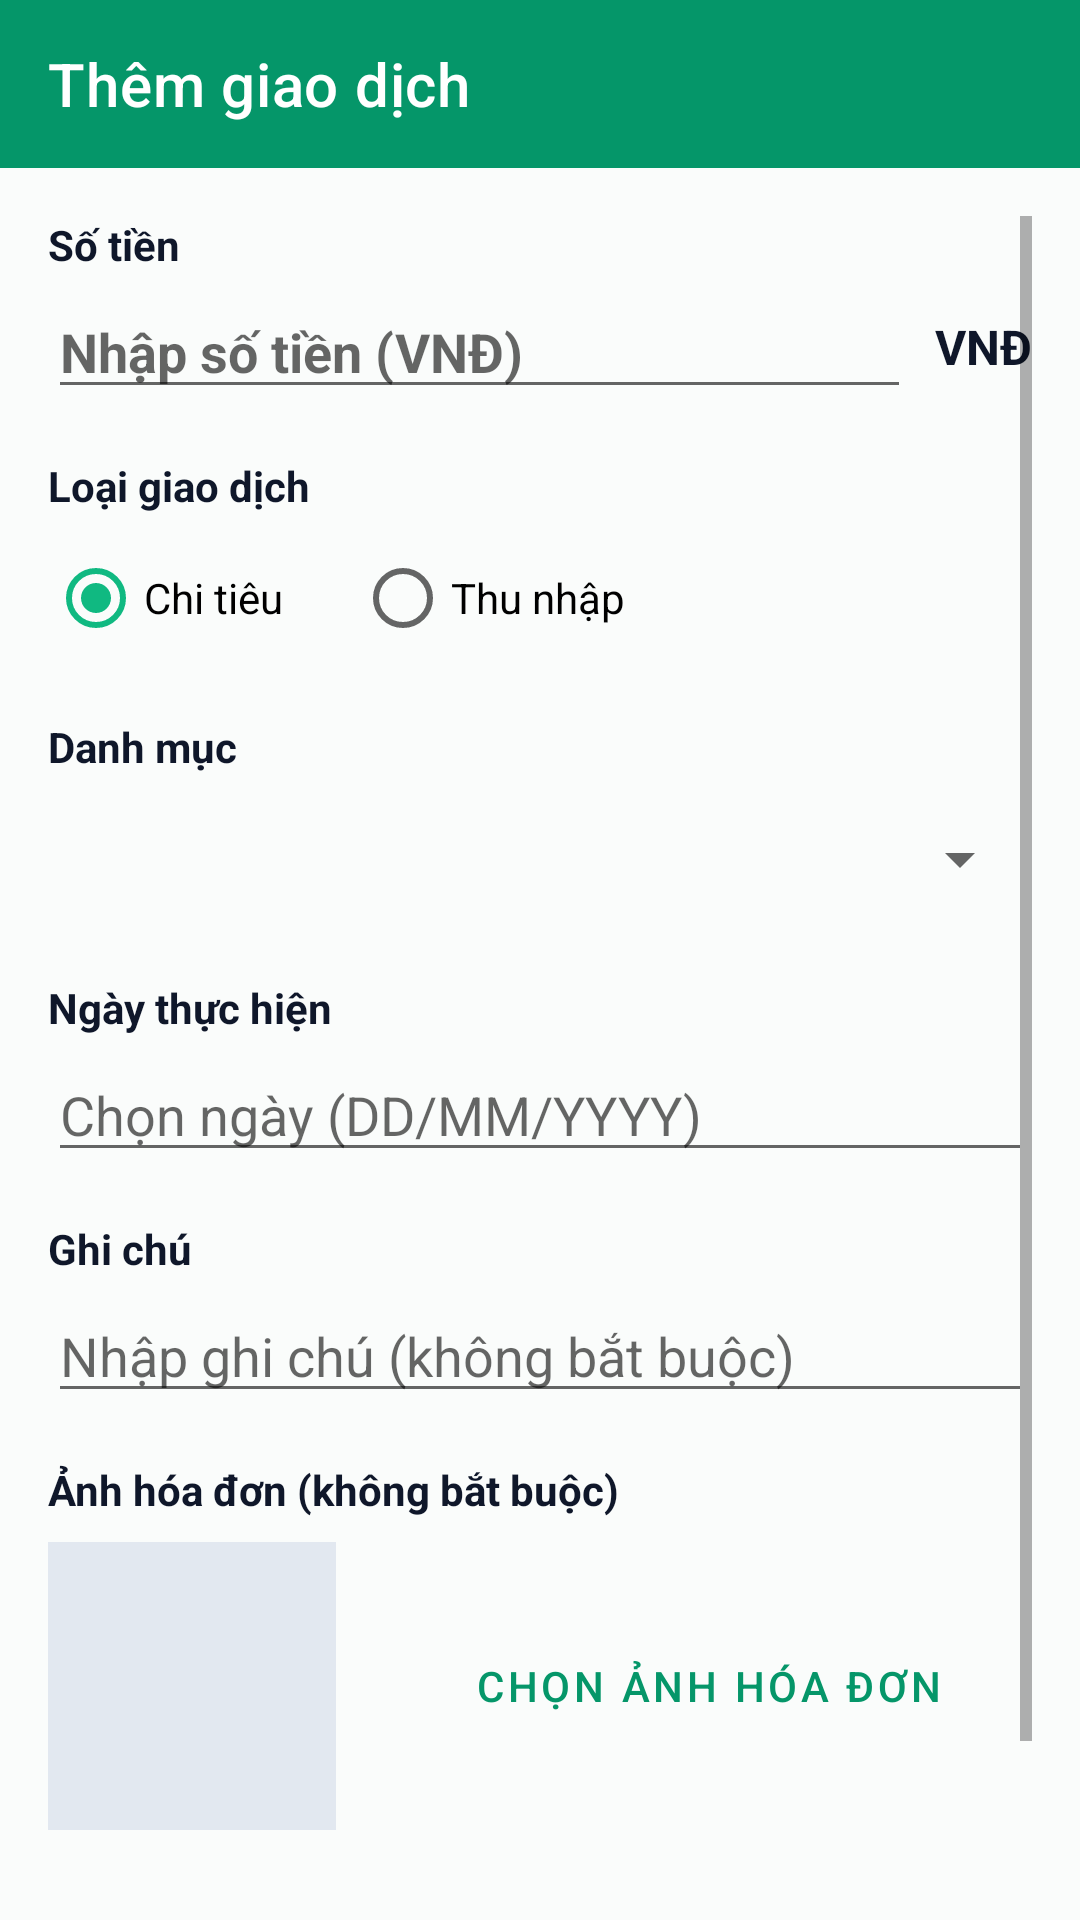

Here is an Android app screen rendered from its layout file. Give the layout XML and the strings, colors and styles it references.
<!-- AndroidManifest.xml: application theme Theme.PersonalExpenseManager -->
<!-- res/layout/activity_add_edit_transaction.xml -->
<?xml version="1.0" encoding="utf-8"?>
<LinearLayout xmlns:android="http://schemas.android.com/apk/res/android"
    xmlns:app="http://schemas.android.com/apk/res-auto"
    android:layout_width="match_parent"
    android:layout_height="match_parent"
    android:background="@color/background_light"
    android:orientation="vertical">

    <com.google.android.material.appbar.MaterialToolbar
        android:id="@+id/toolbarAddEdit"
        android:layout_width="match_parent"
        android:layout_height="?attr/actionBarSize"
        android:background="@color/primary"
        app:navigationIcon="@drawable/ic_back"
        app:title="@string/title_add_transaction"
        app:titleTextColor="@color/white" />

    <ScrollView
        android:layout_width="match_parent"
        android:layout_height="0dp"
        android:layout_weight="1"
        android:padding="16dp">

        <LinearLayout
            android:layout_width="match_parent"
            android:layout_height="wrap_content"
            android:orientation="vertical">

            
            <TextView
                android:layout_width="wrap_content"
                android:layout_height="wrap_content"
                android:text="@string/label_amount"
                android:textColor="@color/text_primary"
                android:textSize="14sp"
                android:textStyle="bold" />

            <LinearLayout
                android:layout_width="match_parent"
                android:layout_height="wrap_content"
                android:layout_marginTop="4dp"
                android:gravity="center_vertical"
                android:orientation="horizontal">

                <EditText
                    android:id="@+id/etAmount"
                    android:layout_width="0dp"
                    android:layout_height="wrap_content"
                    android:layout_weight="1"
                    android:hint="@string/hint_amount"
                    android:inputType="number"
                    android:textSize="18sp"
                    android:textStyle="bold" />

                <TextView
                    android:layout_width="wrap_content"
                    android:layout_height="wrap_content"
                    android:layout_marginStart="8dp"
                    android:text="@string/label_currency_vnd"
                    android:textColor="@color/text_primary"
                    android:textSize="16sp"
                    android:textStyle="bold" />
            </LinearLayout>

            
            <TextView
                android:layout_width="wrap_content"
                android:layout_height="wrap_content"
                android:layout_marginTop="16dp"
                android:text="@string/label_type"
                android:textColor="@color/text_primary"
                android:textSize="14sp"
                android:textStyle="bold" />

            <RadioGroup
                android:id="@+id/rgType"
                android:layout_width="match_parent"
                android:layout_height="wrap_content"
                android:layout_marginTop="4dp"
                android:orientation="horizontal">

                <RadioButton
                    android:id="@+id/rbExpense"
                    android:layout_width="wrap_content"
                    android:layout_height="wrap_content"
                    android:checked="true"
                    android:text="@string/type_expense" />

                <RadioButton
                    android:id="@+id/rbIncome"
                    android:layout_width="wrap_content"
                    android:layout_height="wrap_content"
                    android:layout_marginStart="24dp"
                    android:text="@string/type_income" />
            </RadioGroup>

            
            <TextView
                android:layout_width="wrap_content"
                android:layout_height="wrap_content"
                android:layout_marginTop="16dp"
                android:text="@string/label_category"
                android:textColor="@color/text_primary"
                android:textSize="14sp"
                android:textStyle="bold" />

            <Spinner
                android:id="@+id/spCategory"
                android:layout_width="match_parent"
                android:layout_height="48dp"
                android:layout_marginTop="4dp" />

            
            <TextView
                android:layout_width="wrap_content"
                android:layout_height="wrap_content"
                android:layout_marginTop="16dp"
                android:text="@string/label_date"
                android:textColor="@color/text_primary"
                android:textSize="14sp"
                android:textStyle="bold" />

            <EditText
                android:id="@+id/etTransDate"
                android:layout_width="match_parent"
                android:layout_height="wrap_content"
                android:layout_marginTop="4dp"
                android:drawableEnd="@drawable/ic_calendar"
                android:focusable="false"
                android:hint="Chọn ngày (DD/MM/YYYY)"
                android:inputType="none" />

            
            <TextView
                android:layout_width="wrap_content"
                android:layout_height="wrap_content"
                android:layout_marginTop="16dp"
                android:text="@string/label_note"
                android:textColor="@color/text_primary"
                android:textSize="14sp"
                android:textStyle="bold" />

            <EditText
                android:id="@+id/etNote"
                android:layout_width="match_parent"
                android:layout_height="wrap_content"
                android:layout_marginTop="4dp"
                android:hint="@string/hint_note"
                android:inputType="textMultiLine"
                android:maxLines="3" />

            
            <TextView
                android:layout_width="wrap_content"
                android:layout_height="wrap_content"
                android:layout_marginTop="16dp"
                android:text="@string/label_receipt_image"
                android:textColor="@color/text_primary"
                android:textSize="14sp"
                android:textStyle="bold" />

            <LinearLayout
                android:layout_width="match_parent"
                android:layout_height="wrap_content"
                android:layout_marginTop="8dp"
                android:gravity="center_vertical"
                android:orientation="horizontal">

                <ImageView
                    android:id="@+id/ivReceipt"
                    android:layout_width="96dp"
                    android:layout_height="96dp"
                    android:background="@color/divider_color"
                    android:contentDescription="Hóa đơn"
                    android:scaleType="centerCrop"
                    android:src="@drawable/ic_no_attachment" />

                <LinearLayout
                    android:layout_width="match_parent"
                    android:layout_height="wrap_content"
                    android:layout_marginStart="16dp"
                    android:orientation="vertical">

                    <Button
                        android:id="@+id/btnSelectImage"
                        style="?attr/materialButtonOutlinedStyle"
                        android:layout_width="match_parent"
                        android:layout_height="wrap_content"
                        android:text="@string/btn_select_image" />

                    <Button
                        android:id="@+id/btnRemoveImage"
                        style="?attr/materialButtonOutlinedStyle"
                        android:layout_width="match_parent"
                        android:layout_height="wrap_content"
                        android:layout_marginTop="8dp"
                        android:text="@string/btn_remove_image"
                        android:textColor="@color/expense_red"
                        android:visibility="gone" />
                </LinearLayout>
            </LinearLayout>

            <Button
                android:id="@+id/btnSave"
                android:layout_width="match_parent"
                android:layout_height="wrap_content"
                android:layout_marginTop="32dp"
                android:backgroundTint="@color/primary"
                android:padding="12dp"
                android:text="@string/btn_save"
                android:textColor="@color/white"
                android:textSize="16sp" />
        </LinearLayout>
    </ScrollView>
</LinearLayout>
<!-- resources referenced by this layout -->
<resources>
  <color name="background_light">#FAFCFB</color>
  <color name="divider_color">#E2E8F0</color>
  <color name="expense_red">#E11D48</color>
  <color name="primary">#059669</color>
  <color name="text_primary">#0F172A</color>
  <color name="white">#FFFFFF</color>
  <string name="btn_remove_image">Xóa ảnh</string>
  <string name="btn_save">Lưu giao dịch</string>
  <string name="btn_select_image">Chọn ảnh hóa đơn</string>
  <string name="hint_amount">Nhập số tiền (VNĐ)</string>
  <string name="hint_note">Nhập ghi chú (không bắt buộc)</string>
  <string name="label_amount">Số tiền</string>
  <string name="label_category">Danh mục</string>
  <string name="label_currency_vnd">VNĐ</string>
  <string name="label_date">Ngày thực hiện</string>
  <string name="label_note">Ghi chú</string>
  <string name="label_receipt_image">Ảnh hóa đơn (không bắt buộc)</string>
  <string name="label_type">Loại giao dịch</string>
  <string name="title_add_transaction">Thêm giao dịch</string>
  <string name="type_expense">Chi tiêu</string>
  <string name="type_income">Thu nhập</string>
  <style name="Theme.PersonalExpenseManager" parent="Theme.MaterialComponents.DayNight.NoActionBar">
          
          <item name="colorPrimary">@color/primary</item>
          <item name="colorPrimaryVariant">@color/primary_dark</item>
          <item name="colorOnPrimary">@color/white</item>
          
          <item name="colorSecondary">@color/color_accent</item>
          <item name="colorSecondaryVariant">@color/color_accent</item>
          <item name="colorOnSecondary">@color/black</item>
          
          <item name="android:statusBarColor">?attr/colorPrimaryVariant</item>
          
          <item name="android:windowBackground">@color/background_light</item>
      </style>
  <color name="primary_dark">#047857</color>
  <color name="color_accent">#10B981</color>
  <color name="black">#000000</color>
</resources>
